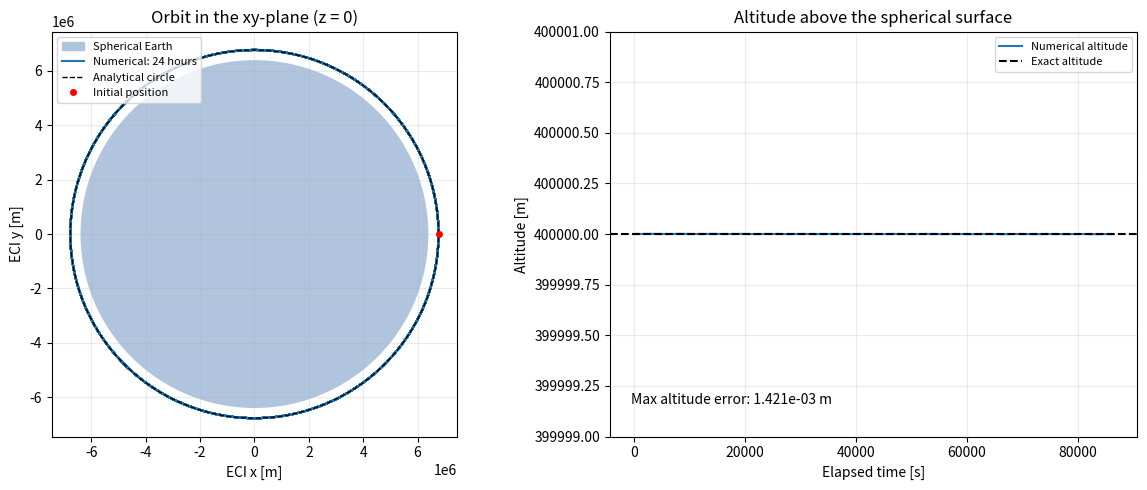
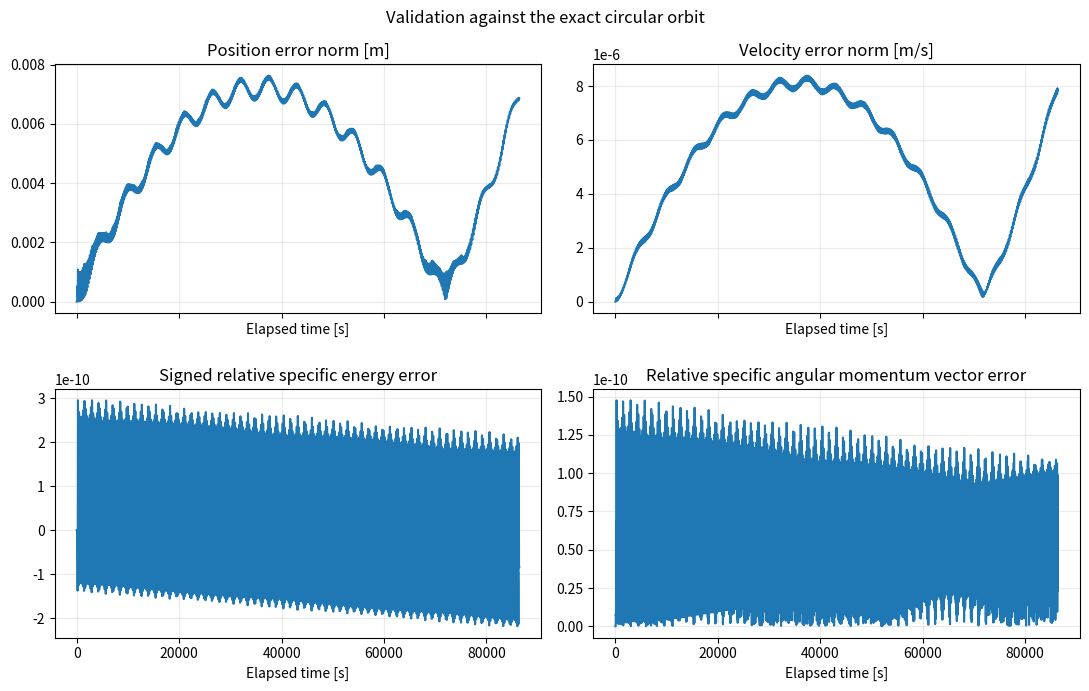

Python code for these plots, in order:
"""Cartesian propagation with optional J2; the CLI runs milestone 1 in SI units."""

import argparse
import json
from pathlib import Path
import platform

import matplotlib
import numpy as np
import scipy
from scipy.integrate import solve_ivp


# Adopted model constants, rather than an Earth shape or gravity field model.
MU = 3.986004418e14  # Earth's gravitational parameter [m^3 / s^2]
EARTH_RADIUS = 6_371_000.0  # spherical mean radius [m]
# NASA Earth fact sheet: https://nssdc.gsfc.nasa.gov/planetary/factsheet/earthfact.html
EQUATORIAL_RADIUS = 6_378_137.0  # J2 gravity reference radius [m], not altitude radius
J2 = 1.08263e-3  # positive, dimensionless; symmetry axis is inertial +z
INITIAL_ALTITUDE = 400_000.0  # [m]
ORBIT_RADIUS = EARTH_RADIUS + INITIAL_ALTITUDE
CIRCULAR_SPEED = np.sqrt(MU / ORBIT_RADIUS)  # [m / s]
MEAN_MOTION = np.sqrt(MU / ORBIT_RADIUS**3)  # [rad / s]
PERIOD = 2.0 * np.pi / MEAN_MOTION  # [s]
DURATION = 86_400.0  # [s]
SAMPLE_INTERVAL = 10.0  # output spacing [s], not the integration step size
RTOL = 1e-10  # dimensionless
ATOL = np.array([1e-4] * 3 + [1e-7] * 3)  # [m, m, m, m/s, m/s, m/s]


def initial_state(inclination=0.0):
    """Circular Keplerian state on +x; velocity tilted about x by inclination [rad]."""
    return np.array([ORBIT_RADIUS, 0.0, 0.0, 0.0,
                     CIRCULAR_SPEED * np.cos(inclination),
                     CIRCULAR_SPEED * np.sin(inclination)])


def j2_acceleration(position, j2=J2):
    """J2 contribution [m/s^2] for positions [m] of shape (3,) or (3, N).

    Derived as -grad(Phi_J2) from the potential in specific_potential.
    J2 is positive for Earth's oblateness; it equals -C20 when unnormalized.
    """
    position = np.asarray(position)
    radius = np.linalg.norm(position, axis=0)
    z_ratio_squared = (position[2] / radius)**2
    factor = 1.5 * j2 * MU * EQUATORIAL_RADIUS**2 / radius**5
    return factor * position * np.array([
        5.0 * z_ratio_squared - 1.0,
        5.0 * z_ratio_squared - 1.0,
        5.0 * z_ratio_squared - 3.0,
    ])


def specific_potential(position, j2=0.0):
    """Central + J2 gravitational potential [m^2/s^2], zero at infinity.

    Phi = -mu/r * [1 - J2*(R_eq/r)^2*P2(z/r)]. The Hamiltonian/potential
    convention is given in Arnas (2022), Eq. (1): https://arxiv.org/abs/2212.08746
    Shape (3,) gives a scalar; shape (3, N) gives N potential values.
    """
    position = np.asarray(position)
    radius = np.linalg.norm(position, axis=0)
    potential = -MU / radius
    if j2 != 0.0:
        p2 = 0.5 * (3.0 * (position[2] / radius)**2 - 1.0)
        potential += MU / radius * j2 * (EQUATORIAL_RADIUS / radius)**2 * p2
    return potential


def two_body_rhs(t, state, j2=0.0):
    """Return [velocity, central + optional J2 acceleration], independent of t."""
    position = state[:3]
    velocity = state[3:]
    acceleration = -MU * position / np.linalg.norm(position)**3
    if j2 != 0.0:
        acceleration += j2_acceleration(position, j2)
    return np.concatenate((velocity, acceleration))


def analytical_state(times, inclination=0.0):
    """Exact two-body circular states (6, N); elapsed seconds, inclination radians."""
    phase = MEAN_MOTION * np.atleast_1d(times)
    cosine, sine = np.cos(phase), np.sin(phase)
    cos_i, sin_i = np.cos(inclination), np.sin(inclination)
    return np.vstack((
        ORBIT_RADIUS * cosine, ORBIT_RADIUS * sine * cos_i, ORBIT_RADIUS * sine * sin_i,
        -CIRCULAR_SPEED * sine, CIRCULAR_SPEED * cosine * cos_i,
        CIRCULAR_SPEED * cosine * sin_i,
    ))


def propagate(rtol=RTOL, atol=ATOL, *, state0=None, duration=DURATION,
              sample_interval=SAMPLE_INTERVAL, j2=0.0):
    """Integrate Cartesian states in SI; defaults preserve milestone 1.

    J2 = 0 disables the perturbation. Always include the final time, even when
    the duration is not an integer multiple of the output sample interval.
    """
    if not np.isfinite(duration) or duration <= 0.0:
        raise ValueError("Duration must be finite and positive.")
    if not np.isfinite(sample_interval) or sample_interval <= 0.0:
        raise ValueError("Sample interval must be finite and positive.")
    if state0 is None:
        state0 = initial_state()
    times = np.append(np.arange(0.0, duration, sample_interval), duration)
    solution = solve_ivp(
        two_body_rhs, (0.0, duration), state0, args=(j2,),
        method="DOP853", t_eval=times, rtol=rtol, atol=atol,
    )
    if not solution.success:
        raise RuntimeError(f"Orbit integration failed: {solution.message}")
    if solution.t[-1] != duration or not np.all(np.isfinite(solution.y)):
        raise RuntimeError("Integration did not return a finite full-duration trajectory.")
    return solution


def diagnostics(times, states):
    """Milestone 1 equatorial two-body errors; not the invariants for J2 motion."""
    position, velocity = states[:3], states[3:]
    radius = np.linalg.norm(position, axis=0)
    energy = 0.5 * np.sum(velocity**2, axis=0) - MU / radius
    angular_momentum = np.cross(position.T, velocity.T).T
    exact = analytical_state(times)
    exact_energy = -MU / (2.0 * ORBIT_RADIUS)
    exact_h = np.array([0.0, 0.0, ORBIT_RADIUS * CIRCULAR_SPEED])
    energy_error = energy - exact_energy
    # Use the full vector: a magnitude alone could hide a change of orbital plane.
    h_error = np.linalg.norm(angular_momentum - exact_h[:, None], axis=0)
    return {
        "altitude_m": radius - EARTH_RADIUS,
        "altitude_error_m": radius - ORBIT_RADIUS,
        "position_error_m": np.linalg.norm(position - exact[:3], axis=0),
        "velocity_error_m_s": np.linalg.norm(velocity - exact[3:], axis=0),
        "specific_energy_error_m2_s2": energy_error,
        "relative_energy_error": energy_error / abs(exact_energy),
        "angular_momentum_error_m2_s": h_error,
        "relative_angular_momentum_error": h_error / np.linalg.norm(exact_h),
    }


def summarize(errors):
    """Maximum absolute and final errors on the saved output grid."""
    summary = {}
    for name, values in errors.items():
        if name != "altitude_m":
            summary[f"max_abs_{name}"] = float(np.max(np.abs(values)))
            summary[f"final_{name}"] = float(values[-1])
    return summary


def plot_results(times, states, errors, output_dir, show=False):
    """Save figures; use a headless backend unless a plot window is requested."""
    if not show:
        matplotlib.use("Agg")
    import matplotlib.pyplot as plt
    from matplotlib.patches import Circle

    fig, (orbit_ax, altitude_ax) = plt.subplots(1, 2, figsize=(12, 5))
    orbit_ax.add_patch(Circle((0.0, 0.0), EARTH_RADIUS, color="lightsteelblue",
                             label="Spherical Earth"))
    orbit_ax.plot(states[0], states[1], label="Numerical: 24 hours")
    reference = analytical_state(np.linspace(0.0, PERIOD, 600))
    orbit_ax.plot(reference[0], reference[1], "k--", lw=1, label="Analytical circle")
    orbit_ax.plot(states[0, 0], states[1, 0], "ro", ms=4, label="Initial position")
    orbit_ax.set(xlabel="ECI x [m]", ylabel="ECI y [m]", title="Orbit in the xy-plane (z = 0)")
    orbit_ax.set_aspect("equal", adjustable="box")
    orbit_ax.legend(loc="upper left", fontsize=8)

    altitude_ax.plot(times, errors["altitude_m"], label="Numerical altitude")
    altitude_ax.axhline(INITIAL_ALTITUDE, color="black", ls="--", label="Exact altitude")
    altitude_ax.set(xlabel="Elapsed time [s]", ylabel="Altitude [m]",
                    title="Altitude above the spherical surface")
    # A +/-1 m range keeps the physical altitude explicit despite tiny errors.
    altitude_ax.set_ylim(INITIAL_ALTITUDE - 1.0, INITIAL_ALTITUDE + 1.0)
    altitude_ax.ticklabel_format(axis="y", useOffset=False, style="plain")
    max_altitude_error = np.max(np.abs(errors["altitude_error_m"]))
    altitude_ax.text(0.04, 0.08, f"Max altitude error: {max_altitude_error:.3e} m",
                     transform=altitude_ax.transAxes)
    altitude_ax.legend(fontsize=8)
    for ax in (orbit_ax, altitude_ax):
        ax.grid(alpha=0.25)
    fig.tight_layout()
    fig.savefig(output_dir / "orbit_and_altitude.png", dpi=180)

    fig, axes = plt.subplots(2, 2, figsize=(11, 7), sharex=True)
    panels = [
        ("position_error_m", "Position error norm [m]"),
        ("velocity_error_m_s", "Velocity error norm [m/s]"),
        ("relative_energy_error", "Signed relative specific energy error"),
        ("relative_angular_momentum_error", "Relative specific angular momentum vector error"),
    ]
    for ax, (name, title) in zip(axes.flat, panels):
        ax.plot(times, errors[name])
        ax.set(title=title, xlabel="Elapsed time [s]")
        ax.grid(alpha=0.25)
    fig.suptitle("Validation against the exact circular orbit")
    fig.tight_layout()
    fig.savefig(output_dir / "validation.png", dpi=180)
    if show:
        plt.show()
    plt.close("all")


def main():
    parser = argparse.ArgumentParser(description=__doc__)
    parser.add_argument("--show", action="store_true", help="Also open plot windows.")
    parser.add_argument("--output-dir", type=Path, default=Path("outputs"))
    args = parser.parse_args()

    solution = propagate()
    errors = diagnostics(solution.t, solution.y)
    nominal = summarize(errors)
    # Same dynamics, initial state, method and output times; change only tolerances.
    tighter = propagate(rtol=RTOL / 100.0, atol=ATOL / 100.0)
    tighter_summary = summarize(diagnostics(tighter.t, tighter.y))
    improvement = (nominal["max_abs_position_error_m"] /
                   tighter_summary["max_abs_position_error_m"])
    report = {
        "versions": {"python": platform.python_version(), "numpy": np.__version__,
                     "scipy": scipy.__version__, "matplotlib": matplotlib.__version__},
        "model": {"mu_m3_s2": MU, "earth_radius_m": EARTH_RADIUS,
                  "initial_altitude_m": INITIAL_ALTITUDE, "orbit_radius_m": ORBIT_RADIUS,
                  "initial_speed_m_s": float(CIRCULAR_SPEED),
                  "period_s": float(PERIOD), "duration_s": DURATION,
                  "exact_specific_energy_m2_s2": -MU / (2.0 * ORBIT_RADIUS),
                  "exact_specific_angular_momentum_m2_s": ORBIT_RADIUS * float(CIRCULAR_SPEED)},
        "solver": {"method": "DOP853", "rtol": RTOL, "atol": ATOL.tolist(),
                   "output_interval_s": SAMPLE_INTERVAL, "output_samples": len(solution.t),
                   "rhs_evaluations": solution.nfev, "message": solution.message},
        "nominal": nominal,
        "tighter": {"rtol": RTOL / 100.0, "atol": (ATOL / 100.0).tolist(),
                    "rhs_evaluations": tighter.nfev, **tighter_summary},
        "max_position_error_improvement_factor": improvement,
    }
    args.output_dir.mkdir(parents=True, exist_ok=True)
    (args.output_dir / "validation.json").write_text(
        json.dumps(report, indent=2) + "\n", encoding="utf-8",
    )
    plot_results(solution.t, solution.y, errors, args.output_dir, args.show)

    print(f"Initial circular speed: {CIRCULAR_SPEED:.9f} m/s")
    print(f"Analytical period: {PERIOD:.9f} s")
    print(f"Revolutions in 24 hours: {DURATION / PERIOD:.9f}")
    print(f"Solver: {solution.message}")
    print(f"Saved samples: {len(solution.t)}; RHS evaluations: {solution.nfev}")
    print("\nMaximum absolute errors over 24 hours:")
    for name, value in nominal.items():
        if name.startswith("max_abs_"):
            print(f"  {name.removeprefix('max_abs_')}: {value:.6e}")
    print(f"\nTighter-run maximum position error: "
          f"{tighter_summary['max_abs_position_error_m']:.6e} m")
    print(f"Position error improvement: {improvement:.2f} times")
    print(f"Figures and report saved in: {args.output_dir.resolve()}")


if __name__ == "__main__":
    main()
